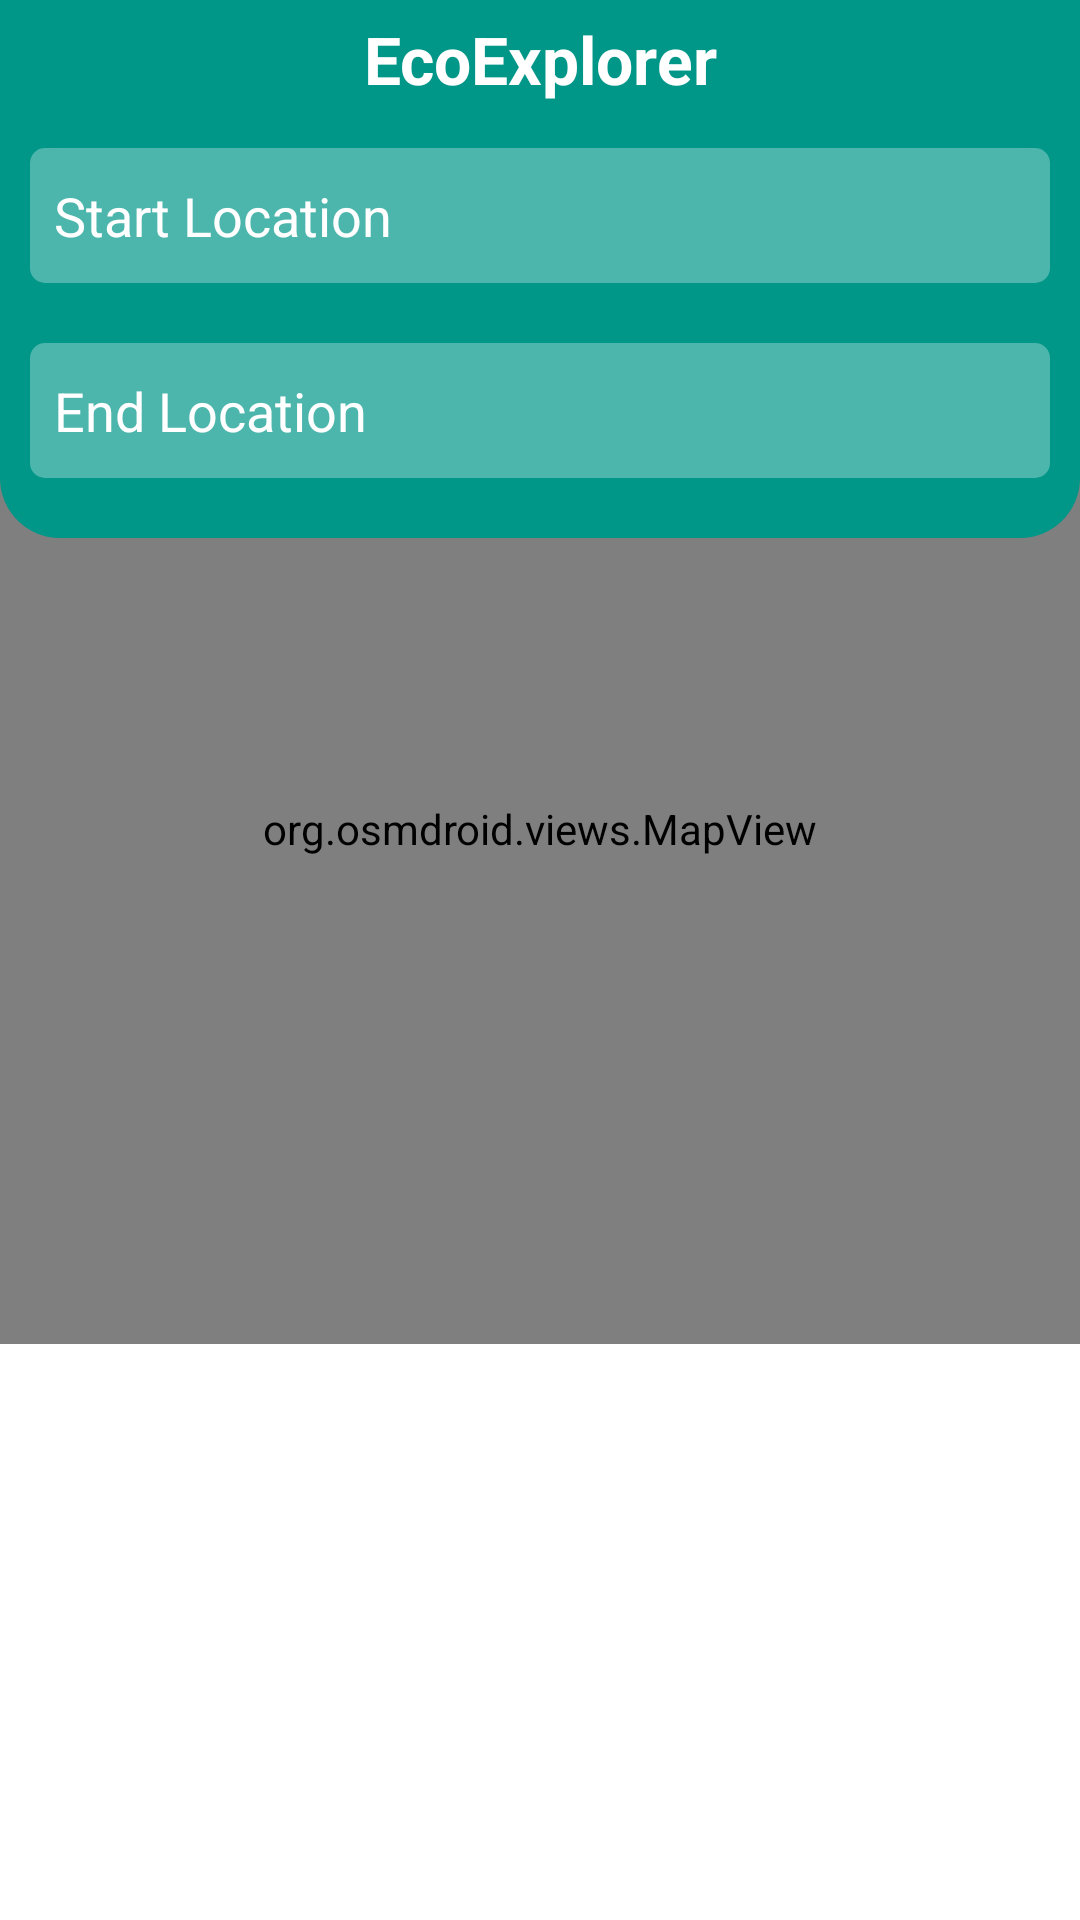

Write the Android layout XML for this screen, with the resource values it uses.
<!-- AndroidManifest.xml: application theme Theme.EcoExplorer -->
<!-- res/layout/activity_main.xml -->
<?xml version="1.0" encoding="utf-8"?>
<androidx.constraintlayout.widget.ConstraintLayout xmlns:android="http://schemas.android.com/apk/res/android"
    xmlns:app="http://schemas.android.com/apk/res-auto"
    android:layout_width="match_parent"
    android:layout_height="match_parent"
    xmlns:tools="http://schemas.android.com/tools">
    <org.osmdroid.views.MapView
        android:id="@+id/map"
        android:layout_width="match_parent"
        android:layout_height="0dp"
        android:clickable="true"
        android:layout_marginTop="-20dp"
        app:layout_constraintBottom_toTopOf="@+id/ll_bottom"
        app:layout_constraintTop_toBottomOf="@+id/ll_top" />

    <LinearLayout
        android:id="@+id/ll_top"
        android:layout_width="match_parent"
        android:layout_height="wrap_content"
        android:background="@drawable/topbat_bg"
        android:orientation="vertical"
        android:paddingBottom="10dp"
        android:visibility="visible"
        app:layout_constraintStart_toStartOf="parent"
        app:layout_constraintTop_toTopOf="parent">

        <TextView
            android:layout_width="match_parent"
            android:layout_height="wrap_content"
            android:gravity="center"
            android:padding="5dp"
            android:text="@string/app_name"
            android:textColor="@color/white"
            android:textSize="22sp"
            android:textStyle="bold" />

        <EditText
            android:id="@+id/etSearch"
            android:layout_width="match_parent"
            android:layout_height="wrap_content"
            android:layout_margin="15dp"
            android:background="@drawable/bg_search"
            android:hint="@string/search"
            android:minHeight="45dp"
            android:padding="8dp"
            android:drawableStart="@drawable/baseline_search_24"
            android:drawableTint="@color/white"
            android:drawablePadding="10dp"
            android:textColor="@color/white"
            android:textColorHint="@color/white" />

    </LinearLayout>

    <LinearLayout
        android:id="@+id/ll_route"
        android:layout_width="match_parent"
        android:layout_height="wrap_content"
        android:background="@drawable/topbat_bg"
        android:orientation="vertical"
        android:visibility="gone"
        android:paddingBottom="10dp"

        app:layout_constraintStart_toStartOf="parent"
        app:layout_constraintTop_toTopOf="parent">

        <TextView
            android:layout_width="match_parent"
            android:layout_height="wrap_content"
            android:gravity="center"
            android:padding="5dp"
            android:text="@string/app_name"
            android:textColor="@color/white"
            android:textSize="22sp"
            android:textStyle="bold" />

        <EditText
            android:id="@+id/etStart"
            android:layout_width="match_parent"
            android:layout_height="wrap_content"
            android:layout_margin="10dp"
            android:background="@drawable/bg_search"
            android:hint="@string/start_location"
            android:minHeight="45dp"
            android:padding="8dp"
            android:imeOptions="actionNext"
            android:drawableStart="@drawable/baseline_search_24"
            android:drawableTint="@color/white"
            android:drawablePadding="10dp"
            android:textColor="@color/white"
            android:textColorHint="@color/white" />

        <EditText
            android:id="@+id/etEnd"
            android:layout_width="match_parent"
            android:layout_height="wrap_content"
            android:layout_margin="10dp"
            android:background="@drawable/bg_search"
            android:hint="@string/end_location"
            android:minHeight="45dp"
            android:padding="8dp"
            android:singleLine="true"
            android:lines="1"
            android:imeOptions="actionDone"
            android:drawableStart="@drawable/baseline_search_24"
            android:drawableTint="@color/white"
            android:drawablePadding="10dp"
            android:textColor="@color/white"
            android:textColorHint="@color/white" />

    </LinearLayout>
    <LinearLayout
        android:id="@+id/ll_route_top"
        android:layout_width="match_parent"
        android:layout_height="wrap_content"
        android:background="@drawable/topbat_bg"
        android:orientation="vertical"
        android:paddingBottom="10dp"
        app:layout_constraintStart_toStartOf="parent"
        app:layout_constraintTop_toTopOf="parent">

        <TextView
            android:layout_width="match_parent"
            android:layout_height="wrap_content"
            android:gravity="center"
            android:padding="5dp"
            android:text="@string/app_name"
            android:textColor="@color/white"
            android:textSize="22sp"
            android:textStyle="bold" />

    </LinearLayout>


    <LinearLayout
        android:id="@+id/ll_bottom"
        android:layout_width="match_parent"
        android:layout_height="0dp"
        android:background="@color/white"
        app:layout_constraintHeight_percent="0.3"

        android:orientation="vertical"
        app:layout_constraintBottom_toBottomOf="parent">
        <TextView
            android:layout_width="match_parent"
            android:layout_height="wrap_content"
            android:id="@+id/tvDistance"
            android:textStyle="bold"
            android:padding="4dp"
            android:textSize="16sp"
            android:gravity="end"

            android:visibility="gone"
            />

        <TextView
            android:id="@+id/tvTime"
            android:layout_width="match_parent"
            android:layout_height="wrap_content"
            android:textSize="16sp"
            android:padding="5dp"
            android:gravity="end"
            android:visibility="gone"
            android:textStyle="bold" />
        <androidx.recyclerview.widget.RecyclerView
            android:id="@+id/rvItems"
            android:layout_width="match_parent"
            android:layout_height="match_parent"
            tools:listitem="@layout/item_home"
            android:orientation="vertical"

            app:spanCount="2"
            tools:itemCount="4"
            app:layoutManager="androidx.recyclerview.widget.GridLayoutManager"
            />
    </LinearLayout>

    <androidx.constraintlayout.widget.Group
        android:layout_width="match_parent"
        android:layout_height="wrap_content"
        android:id="@+id/orignial_group"
        app:constraint_referenced_ids="ll_bottom,ll_top"
        />

    <androidx.constraintlayout.widget.Group
        android:layout_width="match_parent"
        android:layout_height="wrap_content"
        android:id="@+id/reRouteGroup"
        app:constraint_referenced_ids="ll_route"
        />


</androidx.constraintlayout.widget.ConstraintLayout>
<!-- res/layout/item_home.xml (included above) -->
<?xml version="1.0" encoding="utf-8"?>

<androidx.cardview.widget.CardView xmlns:android="http://schemas.android.com/apk/res/android"
    xmlns:app="http://schemas.android.com/apk/res-auto"
    android:layout_width="match_parent"
    android:layout_height="wrap_content"
    android:layout_margin="10dp"
    app:cardBackgroundColor="@color/app_main"
    app:cardCornerRadius="10dp"
    app:contentPadding="10dp"

    >

    <androidx.appcompat.widget.LinearLayoutCompat
        android:layout_width="match_parent"
        android:layout_height="match_parent"
        android:orientation="horizontal"
        android:weightSum="10">

        <TextView
            android:id="@+id/tvTitle"
            android:layout_width="wrap_content"
            android:layout_height="wrap_content"
            android:layout_gravity="center"
            android:layout_weight="3"
            android:gravity="start"
            android:text="@string/app_name"
            android:textColor="@color/white"
            android:textSize="16sp"
            android:textStyle="bold" />

        <ImageView
            android:id="@+id/image"
            android:layout_width="wrap_content"
            android:layout_height="50dp"
            android:minWidth="60dp"
            android:layout_gravity="center"
            android:layout_weight="7"
            android:background="@drawable/bg_search"
            android:padding="5dp" />

    </androidx.appcompat.widget.LinearLayoutCompat>

</androidx.cardview.widget.CardView>
<!-- resources referenced by this layout -->
<resources>
  <color name="app_main">#009688</color>
  <color name="white">#FFFFFFFF</color>
  <!-- drawable bg_search (drawable) -->
  <?xml version="1.0" encoding="utf-8"?>
  
  <shape xmlns:android="http://schemas.android.com/apk/res/android"
      android:shape="rectangle">
      <corners android:radius="5dp" />
      <solid android:color="#4DFFFFFF"
          />
  </shape>
  <!-- drawable topbat_bg (drawable) -->
  <?xml version="1.0" encoding="utf-8"?>
  
  <shape xmlns:android="http://schemas.android.com/apk/res/android"
      android:shape="rectangle">
      <corners
          android:bottomLeftRadius="20dp"
          android:bottomRightRadius="20dp" />
      <solid android:color="@color/app_main" />
  
  </shape>
  <string name="app_name">EcoExplorer</string>
  <string name="end_location">End Location</string>
  <string name="search">Search</string>
  <string name="start_location">Start Location</string>
  <style name="Theme.EcoExplorer" parent="Base.Theme.EcoExplorer" />
  <style name="Base.Theme.EcoExplorer" parent="Theme.Material3.DayNight.NoActionBar">
          
           <item name="colorPrimary">@color/app_main</item>
          <item name="colorOnPrimary">@color/white</item>
          <item name="android:statusBarColor">@color/app_main</item>
          <item name="statusBarBackground">@color/app_main</item>
      </style>
</resources>
